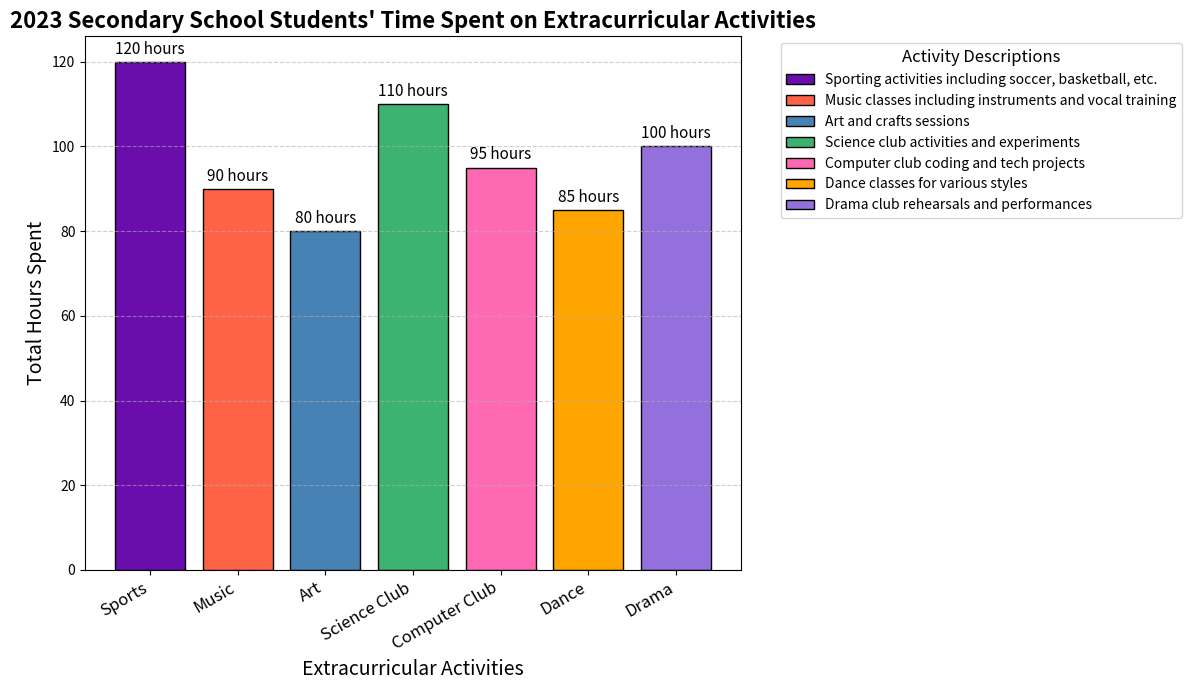

Source code (Python):
import matplotlib.pyplot as plt
import numpy as np

# Data for the number of hours secondary school students spent on extracurricular activities across different subjects in 2023
subjects = ["Sports", "Music", "Art", "Science Club", "Computer Club", "Dance", "Drama"]
hours_spent = np.array([120, 90, 80, 110, 95, 85, 100])

# Create a figure and subplots
fig, ax = plt.subplots(figsize=(12, 7))

# Create the bar chart
bar_positions = np.arange(len(subjects))
bars = ax.bar(bar_positions, hours_spent, color=['#6a0dad', '#ff6347', '#4682b4', '#3cb371', '#ff69b4', '#ffa500', '#9370db'], edgecolor='black', linewidth=1)

# Title and axis labels
ax.set_title('2023 Secondary School Students\' Time Spent on Extracurricular Activities', fontsize=16, fontweight='bold')
ax.set_xlabel('Extracurricular Activities', fontsize=14)
ax.set_ylabel('Total Hours Spent', fontsize=14)

# Setting x-tick labels orientation and their positions
ax.set_xticks(bar_positions)
ax.set_xticklabels(subjects, rotation=30, ha='right', fontsize=12)

# Annotating data labels above each bar
for bar in bars:
    height = bar.get_height()
    ax.annotate(f'{height} hours', 
                xy=(bar.get_x() + bar.get_width() / 2, height), 
                xytext=(0, 3), 
                textcoords="offset points",
                ha='center', va='bottom', fontsize=11, color='black')

# Adding descriptions for each activity as a legend
ax.legend(bars, [
    'Sporting activities including soccer, basketball, etc.',
    'Music classes including instruments and vocal training',
    'Art and crafts sessions',
    'Science club activities and experiments',
    'Computer club coding and tech projects',
    'Dance classes for various styles',
    'Drama club rehearsals and performances'
], title='Activity Descriptions', loc='upper left', bbox_to_anchor=(1.05, 1), fontsize=10, title_fontsize=12)

# Adding horizontal grid lines for better readability
ax.yaxis.grid(True, linestyle='--', alpha=0.6)

# Automatically adjust layout to prevent overlap
plt.tight_layout()

# Display the plot
plt.show()
